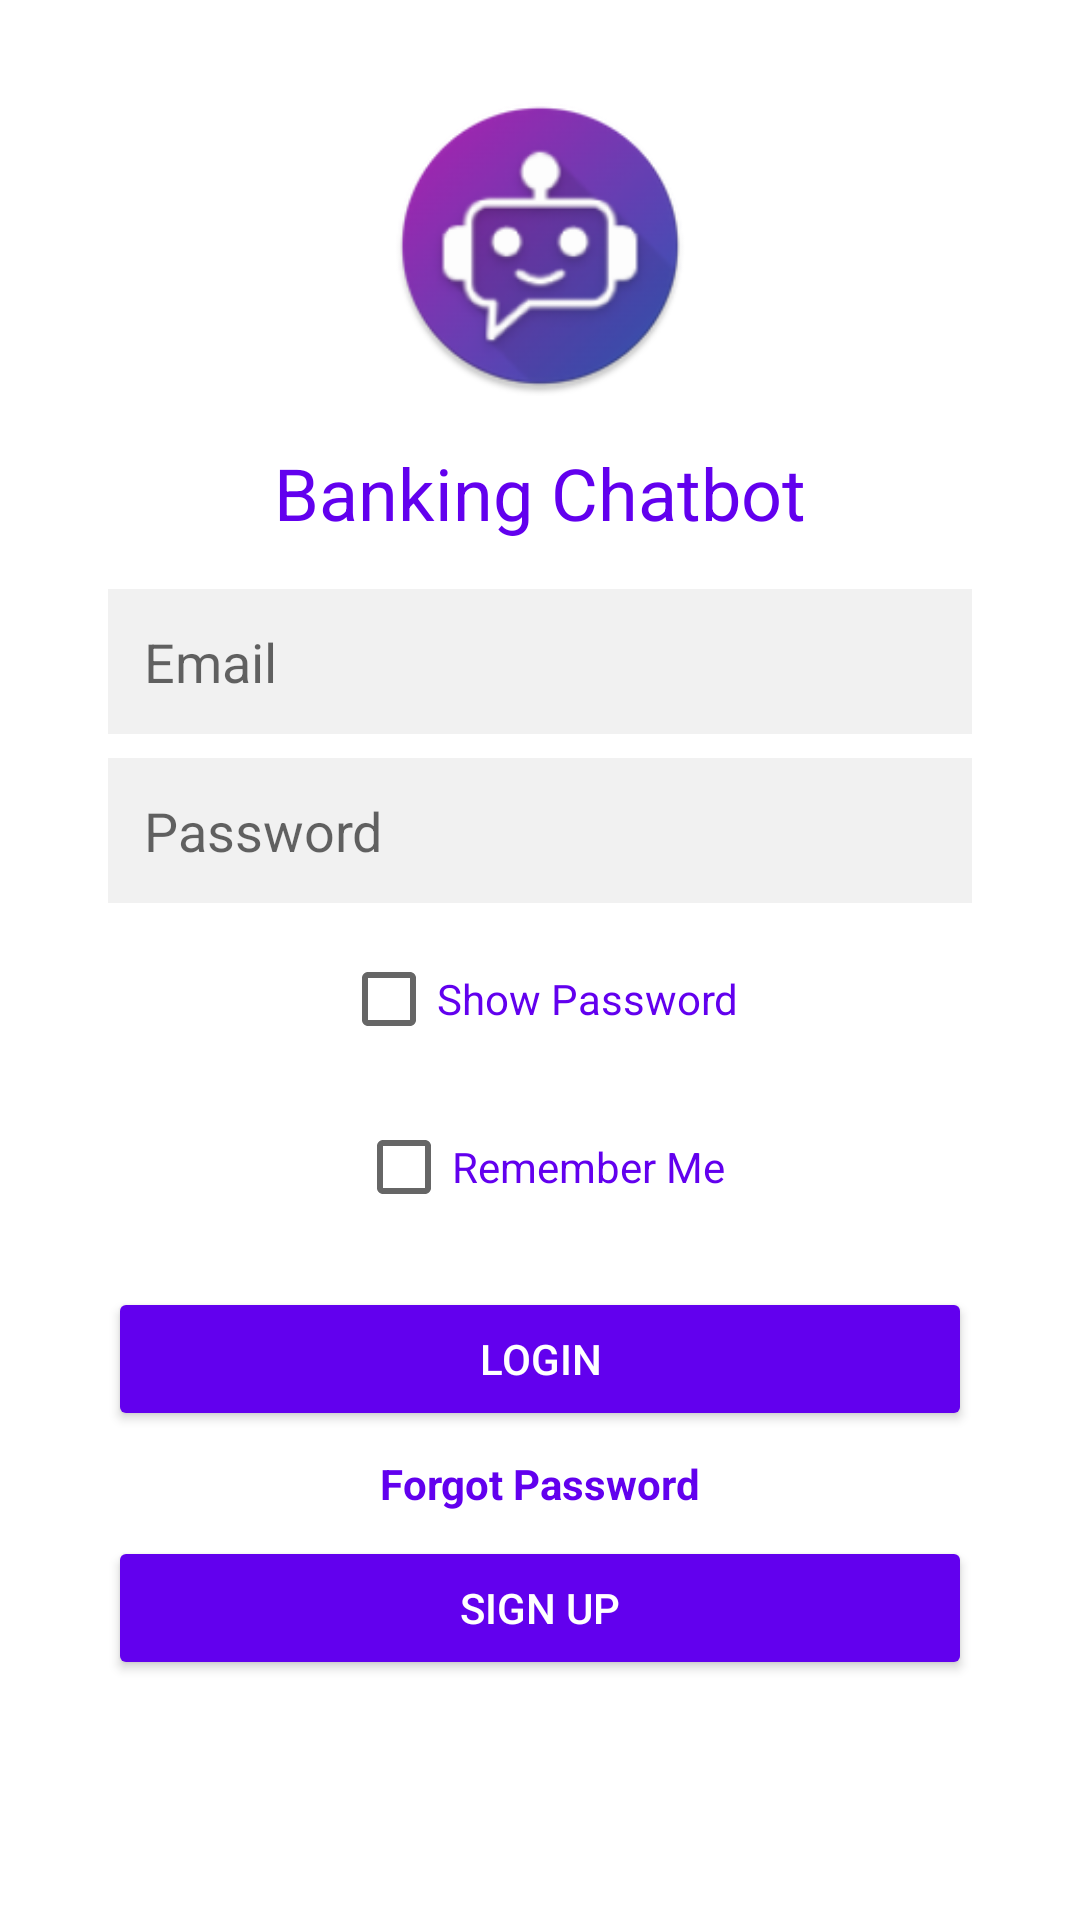

Android layout source for this screen:
<!-- AndroidManifest.xml: application theme Theme.BankingChatbot -->
<!-- res/layout/activity_login.xml -->
<?xml version="1.0" encoding="utf-8"?>
<androidx.constraintlayout.widget.ConstraintLayout xmlns:android="http://schemas.android.com/apk/res/android"
    xmlns:app="http://schemas.android.com/apk/res-auto"
    xmlns:tools="http://schemas.android.com/tools"
    android:layout_width="match_parent"
    android:layout_height="match_parent"
    android:background="?attr/android:background"
    tools:context=".LoginActivity">

    <ImageView
        android:id="@+id/logoImageView"
        android:layout_width="100dp"
        android:layout_height="100dp"
        android:layout_marginTop="32dp"
        android:contentDescription="@string/this_is_the_app_logo"
        android:src="@mipmap/ic_launcher_round"
        app:layout_constraintTop_toTopOf="parent"
        app:layout_constraintStart_toStartOf="parent"
        app:layout_constraintEnd_toEndOf="parent"
        app:layout_constraintHorizontal_bias="0.5" />

    <TextView
        android:id="@+id/appNameTextView"
        android:layout_width="wrap_content"
        android:layout_height="wrap_content"
        android:layout_marginTop="16dp"
        android:text="@string/banking_chatbot"
        android:textSize="24sp"
        android:textColor="?attr/colorPrimary"
        app:layout_constraintTop_toBottomOf="@id/logoImageView"
        app:layout_constraintStart_toStartOf="parent"
        app:layout_constraintEnd_toEndOf="parent"
        app:layout_constraintHorizontal_bias="0.5" />

    <EditText
        android:id="@+id/emailEditText"
        android:layout_width="0dp"
        android:layout_height="wrap_content"
        android:layout_marginTop="16dp"
        android:hint="@string/email"
        android:inputType="textEmailAddress"
        android:background="?attr/colorEditTextBackground"
        android:padding="12dp"
        app:layout_constraintTop_toBottomOf="@id/appNameTextView"
        app:layout_constraintStart_toStartOf="parent"
        app:layout_constraintEnd_toEndOf="parent"
        app:layout_constraintHorizontal_bias="0.5"
        app:layout_constraintWidth_percent="0.8" />

    <EditText
        android:id="@+id/passwordEditText"
        android:layout_width="0dp"
        android:layout_height="wrap_content"
        android:layout_marginTop="8dp"
        android:hint="@string/password"
        android:inputType="textPassword"
        android:background="?attr/colorEditTextBackground"
        android:padding="12dp"
        app:layout_constraintTop_toBottomOf="@id/emailEditText"
        app:layout_constraintStart_toStartOf="parent"
        app:layout_constraintEnd_toEndOf="parent"
        app:layout_constraintHorizontal_bias="0.5"
        app:layout_constraintWidth_percent="0.8" />

    <CheckBox
        android:id="@+id/showPasswordCheckBox"
        android:layout_width="wrap_content"
        android:layout_height="wrap_content"
        android:layout_marginTop="8dp"
        android:text="@string/show_password"
        android:textColor="?attr/colorPrimary"
        app:layout_constraintTop_toBottomOf="@id/passwordEditText"
        app:layout_constraintStart_toStartOf="parent"
        app:layout_constraintEnd_toEndOf="parent"
        app:layout_constraintHorizontal_bias="0.5" />

    <CheckBox
        android:id="@+id/rememberMeCheckBox"
        android:layout_width="wrap_content"
        android:layout_height="wrap_content"
        android:layout_marginTop="8dp"
        android:text="@string/remember_me"
        android:textColor="?attr/colorPrimary"
        app:layout_constraintTop_toBottomOf="@id/showPasswordCheckBox"
        app:layout_constraintStart_toStartOf="parent"
        app:layout_constraintEnd_toEndOf="parent"
        app:layout_constraintHorizontal_bias="0.5" />

    <Button
        android:id="@+id/loginButton"
        android:layout_width="0dp"
        android:layout_height="wrap_content"
        android:layout_marginTop="16dp"
        android:text="@string/login"
        android:backgroundTint="?attr/colorPrimary"
        android:textColor="?attr/colorOnPrimary"
        app:layout_constraintTop_toBottomOf="@id/rememberMeCheckBox"
        app:layout_constraintStart_toStartOf="parent"
        app:layout_constraintEnd_toEndOf="parent"
        app:layout_constraintHorizontal_bias="0.5"
        app:layout_constraintWidth_percent="0.8" />

    <TextView
        android:id="@+id/forgotPasswordTextView"
        android:layout_width="wrap_content"
        android:layout_height="wrap_content"
        android:layout_marginTop="8dp"
        android:text="@string/forgot_password"
        android:textColor="?attr/colorPrimary"
        android:textStyle="bold"
        app:layout_constraintTop_toBottomOf="@id/loginButton"
        app:layout_constraintStart_toStartOf="parent"
        app:layout_constraintEnd_toEndOf="parent"
        app:layout_constraintHorizontal_bias="0.5" />

    <Button
        android:id="@+id/signupButton"
        android:layout_width="0dp"
        android:layout_height="wrap_content"
        android:layout_marginTop="8dp"
        android:text="@string/sign_up"
        android:backgroundTint="?attr/colorPrimary"
        android:textColor="?attr/colorOnPrimary"
        app:layout_constraintTop_toBottomOf="@id/forgotPasswordTextView"
        app:layout_constraintStart_toStartOf="parent"
        app:layout_constraintEnd_toEndOf="parent"
        app:layout_constraintHorizontal_bias="0.5"
        app:layout_constraintWidth_percent="0.8" />

</androidx.constraintlayout.widget.ConstraintLayout>
<!-- resources referenced by this layout -->
<resources>
  <!-- mipmap ic_launcher_round: webp bitmap (mipmap-hdpi, 5774 bytes) -->
  <string name="banking_chatbot">Banking Chatbot</string>
  <string name="email">Email</string>
  <string name="forgot_password">Forgot Password</string>
  <string name="login">Login</string>
  <string name="password">Password</string>
  <string name="remember_me">Remember Me</string>
  <string name="show_password">Show Password</string>
  <string name="sign_up">Sign Up</string>
  <string name="this_is_the_app_logo">This is the app logo</string>
  <style name="Theme.BankingChatbot" parent="Theme.MaterialComponents.DayNight.NoActionBar">
          
          <item name="colorPrimary">@color/colorPrimary</item>
          <item name="colorPrimaryVariant">@color/colorPrimaryDark</item>
          <item name="colorOnPrimary">@color/white</item>
          
          <item name="colorSecondary">@color/colorAccent</item>
          <item name="colorSecondaryVariant">@color/colorAccentDark</item>
          <item name="colorOnSecondary">@color/white</item>
          
          <item name="android:statusBarColor">@color/colorPrimaryDark</item>
          
          <item name="android:textColor">@color/black</item>
          <item name="android:background">@color/white</item>
          <item name="colorEditTextBackground">@color/colorEditTextBackground</item>
      </style>
  <color name="colorPrimary">#6200EE</color>
  <color name="colorPrimaryDark">#3700B3</color>
  <color name="white">#FFFFFF</color>
  <color name="colorAccent">#03DAC5</color>
  <color name="colorAccentDark">#018786</color>
  <color name="black">#000000</color>
  <color name="colorEditTextBackground">#F1F1F1</color>
</resources>
